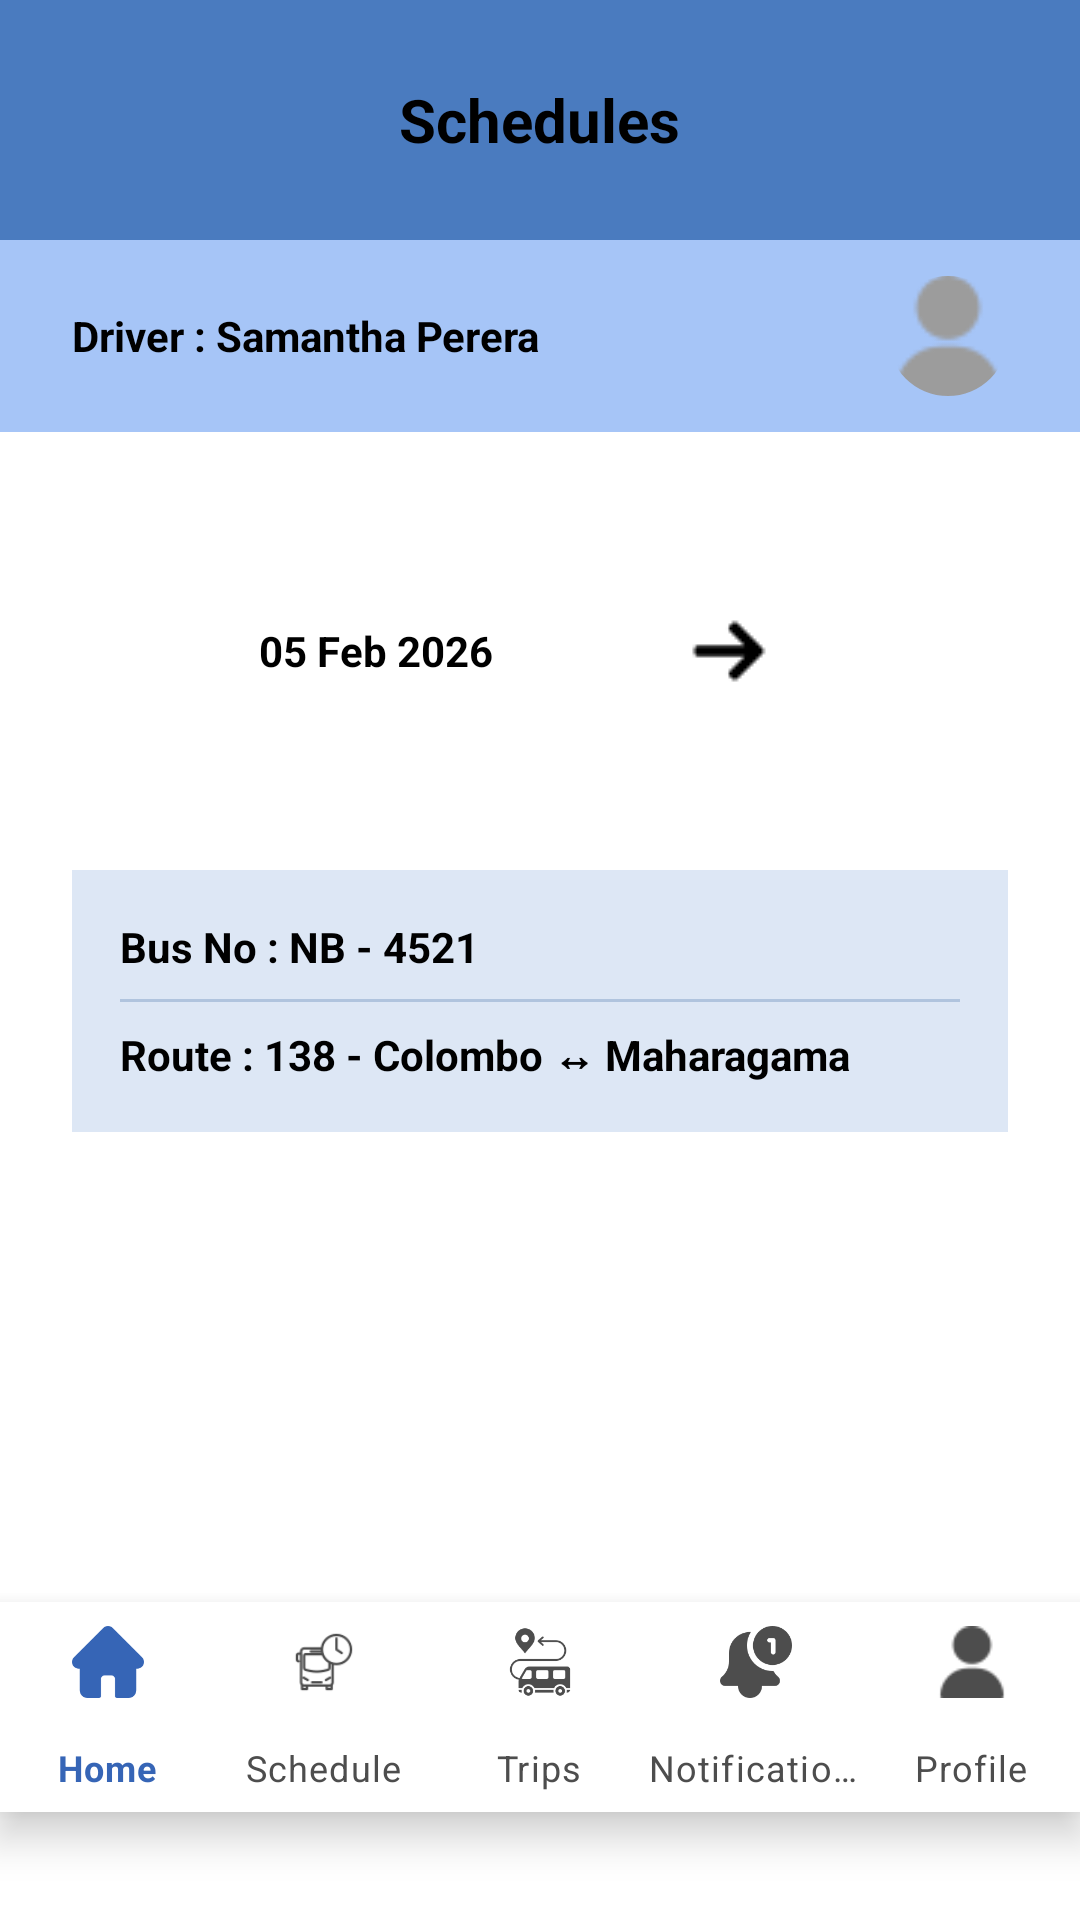

Reconstruct the res/layout file that produces this screen, plus the resources it refers to.
<!-- AndroidManifest.xml: application theme Theme.LankaGotest -->
<!-- res/layout/activity_driver_schedules.xml -->
<?xml version="1.0" encoding="utf-8"?>
<androidx.constraintlayout.widget.ConstraintLayout
    xmlns:android="http://schemas.android.com/apk/res/android"
    xmlns:app="http://schemas.android.com/apk/res-auto"
    xmlns:tools="http://schemas.android.com/tools"
    android:layout_width="match_parent"
    android:layout_height="match_parent"
    android:background="#FFFFFF">

    <RelativeLayout
        android:id="@+id/topBar"
        android:layout_width="match_parent"
        android:layout_height="80dp"
        android:background="#4A7BBF"
        app:layout_constraintTop_toTopOf="parent">

        <ImageButton
            android:id="@+id/btnMenuDrawer"
            android:layout_width="wrap_content"
            android:layout_height="wrap_content"
            android:layout_centerVertical="true"
            android:layout_marginStart="16dp"
            android:background="?attr/selectableItemBackground"
            android:src="@drawable/ic_menu"
            app:tint="@android:color/black" />

        <TextView
            android:layout_width="wrap_content"
            android:layout_height="wrap_content"
            android:layout_centerInParent="true"
            android:text="Schedules"
            android:textColor="@android:color/black"
            android:textSize="20sp"
            android:textStyle="bold" />
    </RelativeLayout>

    <RelativeLayout
        android:id="@+id/driverInfoRow"
        android:layout_width="match_parent"
        android:layout_height="wrap_content"
        android:background="#A6C5F7"
        android:paddingHorizontal="24dp"
        android:paddingVertical="12dp"
        app:layout_constraintTop_toBottomOf="@id/topBar">

        <TextView
            android:id="@+id/tvDriverName"
            android:layout_width="wrap_content"
            android:layout_height="wrap_content"
            android:layout_centerVertical="true"
            android:text="Driver : Samantha Perera"
            android:textColor="@android:color/black"
            android:textStyle="bold" />

        <com.google.android.material.imageview.ShapeableImageView
            android:layout_width="40dp"
            android:layout_height="40dp"
            android:layout_alignParentEnd="true"
            android:src="@drawable/user"
            app:shapeAppearanceOverlay="@style/CircleImageView" />
    </RelativeLayout>

    <LinearLayout
        android:id="@+id/dateSelectorRow"
        android:layout_width="match_parent"
        android:layout_height="wrap_content"
        android:gravity="center"
        android:orientation="horizontal"
        android:padding="16dp"
        app:layout_constraintTop_toBottomOf="@id/driverInfoRow">

        <ImageButton
            android:layout_width="wrap_content"
            android:layout_height="wrap_content"
            android:background="?attr/selectableItemBackgroundBorderless"
            android:src="@drawable/ic_arrow_back"
            app:tint="@android:color/black" />

        <TextView
            android:id="@+id/tvCurrentDate"
            android:layout_width="wrap_content"
            android:layout_height="wrap_content"
            android:layout_marginHorizontal="24dp"
            android:text="05 Feb 2026"
            android:textColor="@android:color/black"
            android:textStyle="bold" />

        <ImageButton
            android:layout_width="109dp"
            android:layout_height="114dp"
            android:background="?attr/selectableItemBackgroundBorderless"
            android:src="@drawable/rightarrow"
            app:tint="@android:color/black" />
    </LinearLayout>

    <LinearLayout
        android:id="@+id/busInfoBox"
        android:layout_width="match_parent"
        android:layout_height="wrap_content"
        android:layout_marginHorizontal="24dp"
        android:background="#DDE7F5"
        android:orientation="vertical"
        android:padding="16dp"
        app:layout_constraintTop_toBottomOf="@id/dateSelectorRow">

        <TextView
            android:id="@+id/tvBusNo"
            android:layout_width="wrap_content"
            android:layout_height="wrap_content"
            android:text="Bus No : NB - 4521"
            android:textColor="@android:color/black"
            android:textStyle="bold" />

        <View
            android:layout_width="match_parent"
            android:layout_height="1dp"
            android:layout_marginVertical="8dp"
            android:background="#B0C4DE" />

        <TextView
            android:id="@+id/tvRoute"
            android:layout_width="wrap_content"
            android:layout_height="wrap_content"
            android:text="Route : 138 - Colombo ↔ Maharagama"
            android:textColor="@android:color/black"
            android:textStyle="bold" />
    </LinearLayout>

    <androidx.recyclerview.widget.RecyclerView
        android:id="@+id/rvTrips"
        android:layout_width="match_parent"
        android:layout_height="0dp"
        android:layout_marginTop="16dp"
        app:layout_constraintBottom_toTopOf="@id/driverBottomNav"
        app:layout_constraintTop_toBottomOf="@id/busInfoBox" />

    <com.google.android.material.bottomnavigation.BottomNavigationView
        android:id="@+id/driverBottomNav"
        android:layout_width="match_parent"
        android:layout_height="70dp"
        android:layout_marginBottom="36dp"
        android:background="#FFFFFF"
        android:elevation="8dp"
        app:itemIconTint="@color/nav_item_colors"
        app:itemTextColor="@color/nav_item_colors"
        app:labelVisibilityMode="labeled"
        app:layout_constraintBottom_toBottomOf="parent"
        app:menu="@menu/driver_bottom_nav_menu"
        tools:layout_editor_absoluteX="0dp" />

</androidx.constraintlayout.widget.ConstraintLayout>
<!-- resources referenced by this layout -->
<resources>
  <!-- drawable rightarrow: png bitmap (drawable, 411 bytes) -->
  <!-- drawable user: png bitmap (drawable, 754 bytes) -->
  <style name="CircleImageView" parent="ShapeAppearance.MaterialComponents.SmallComponent">
          <item name="cornerSize">50%</item>
      </style>
  <style name="Theme.LankaGotest" parent="Theme.MaterialComponents.DayNight.NoActionBar">
          
          <item name="colorPrimary">@color/purple_500</item>
          <item name="colorPrimaryVariant">@color/purple_700</item>
          <item name="colorOnPrimary">@color/white</item>
          
          <item name="colorSecondary">@color/teal_200</item>
          <item name="colorSecondaryVariant">@color/teal_700</item>
          <item name="colorOnSecondary">@color/black</item>
          
          <item name="android:statusBarColor">?attr/colorPrimaryVariant</item>
  
          
          <item name="viewInflaterClass">com.google.android.material.theme.MaterialComponentsViewInflater</item>
          <item name="windowActionBar">false</item>
          <item name="windowNoTitle">true</item>
      </style>
  <!-- not gathered from this repository: default colours our renderer supplied (Android Studio template values) -->
  <color name="purple_500">#FF6200EE</color>
  <color name="purple_700">#FF3700B3</color>
  <color name="teal_200">#FF03DAC5</color>
  <color name="teal_700">#FF018786</color>
  <color name="black">#FF000000</color>
  <color name="white">#FFFFFFFF</color>
</resources>
